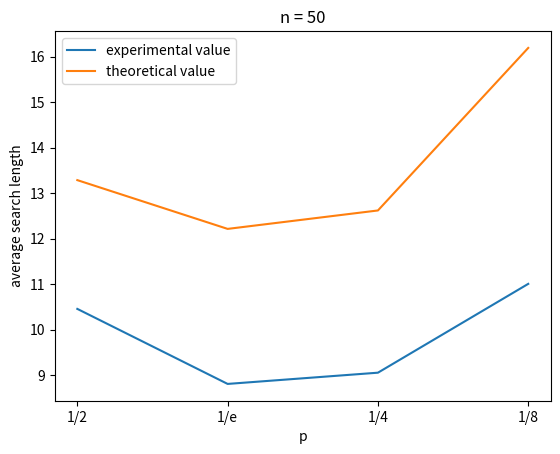

Write Python code to recreate this figure. (Note: this script raises an exception after producing the figure.)
import matplotlib.pyplot as plt
import numpy as np

ps = ["1/2", "1/e", "1/4", "1/8"]
ns = [50, 100, 200, 500, 1000]

experiment = [[10.457900, 8.809000, 9.055900, 11.007900],
              [12.722300, 11.773500, 12.117100, 13.401500],
              [12.624300, 11.87810, 11.323200, 12.512300],
              [16.483500, 14.805100, 14.391000, 17.154300],
              [17.292900, 15.695300, 15.438800, 20.355300]]

theory = [[13.287712, 12.215958, 12.621046, 16.193140],
          [15.287712, 14.100127, 14.621046, 18.859807],
          [17.287712, 15.984297, 16.621046, 21.526474],
          [19.931569, 18.475033, 19.264902, 25.051615],
          [21.931569, 20.359202, 21.264902, 27.718282]]

for i in range(5):
    n = ns[i]
    plt.plot(ps, experiment[i], label = "experimental value")
    plt.plot(ps, theory[i], label = "theoretical value")
    plt.xlabel("p")
    plt.ylabel("average search length")
    plt.legend()
    plt.title("n = {}".format(n))
    plt.show()
    plt.savefig("./graph/{}.png".format(n))
    plt.close()